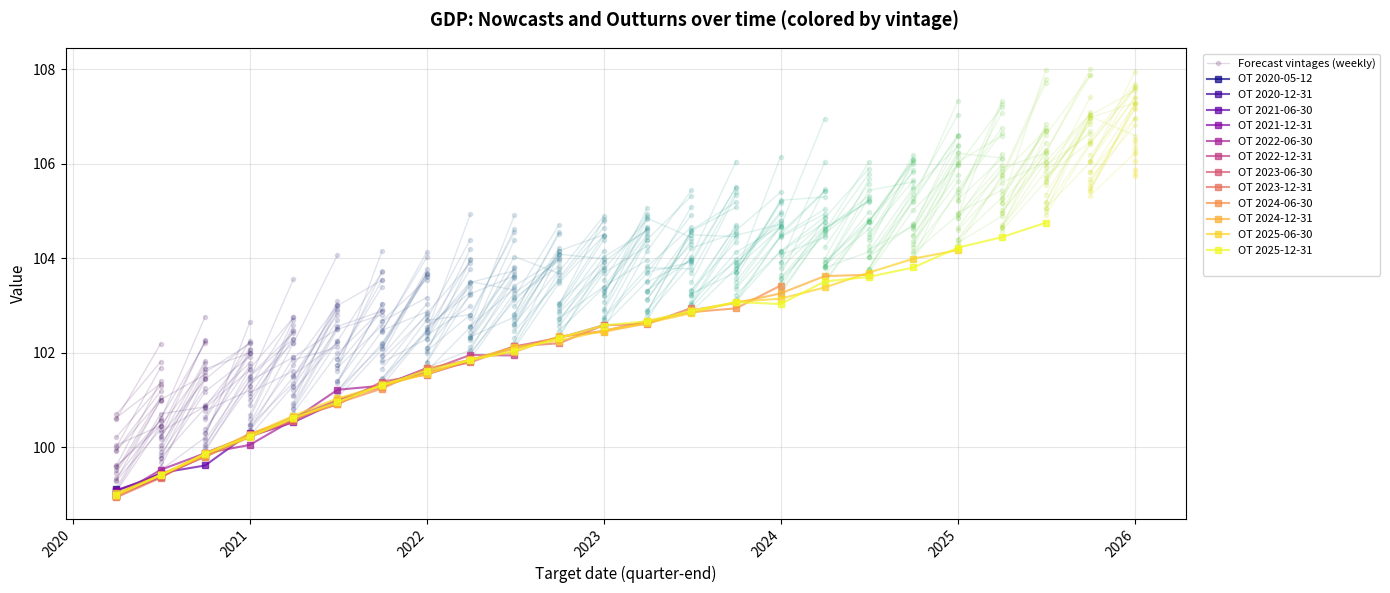

Write Python code to recreate this figure.
import matplotlib.pyplot as plt
import numpy as np
import pandas as pd


def create_sample_outturns() -> pd.DataFrame:
    """Create sample outturns DataFrame for testing and examples."""
    df_outturn_1 = pd.DataFrame(
        {
            "date": pd.date_range(start="2022-01-01", periods=13, freq="QE"),
            "variable": ["cpisa"] * 13,
            "vintage_date": pd.to_datetime("2025-09-30"),
            "frequency": ["Q"] * 13,
            "value": [100, 101, 102, 103, 104, 105, 106, 107, 108, 109, 110, 111, 112],
        }
    )

    df_outturn_2 = pd.DataFrame(
        {
            "date": pd.date_range(start="2022-01-01", periods=13, freq="QE"),
            "variable": ["gdpkp"] * 13,
            "vintage_date": pd.to_datetime("2025-09-30"),
            "frequency": ["Q"] * 13,
            "value": [100, 101, 102, 103, 104, 105, 106, 107, 108, 109, 110, 111, 112],
        }
    )

    df_outturn = pd.concat([df_outturn_1, df_outturn_2], ignore_index=True)

    df_outturn["forecast_horizon"] = (
        df_outturn["date"].dt.to_period("Q") - df_outturn["vintage_date"].dt.to_period("Q")
    ).apply(lambda x: x.n)

    return df_outturn


def create_sample_forecasts() -> pd.DataFrame:
    """Create sample forecasts DataFrame for testing and examples."""
    df_forecasts = pd.DataFrame(
        {
            "date": pd.date_range(start="2022-01-01", periods=13, freq="QE"),
            "variable": ["gdpkp"] * 13,
            "vintage_date": pd.to_datetime("2025-03-31"),
            "source": ["mpr2"] * 13,
            "frequency": ["Q"] * 13,
            "value": [100, 101, 102, 103, 104, 105, 106, 107, 108, 109, 110, 111, 112],
        }
    )

    df_forecasts["forecast_horizon"] = (
        df_forecasts["date"].dt.to_period("Q") - df_forecasts["vintage_date"].dt.to_period("Q")
    ).apply(lambda x: x.n)

    return df_forecasts


def create_sample_nowcast_outturns() -> pd.DataFrame:
    """Create sample outturns DataFrame for nowcasting tests and examples.

    Creates quarterly outturns for two variables (``gdp`` and ``cpi``) with
    multiple outturn vintages, covering 2020Q1 to 2025Q4 (24 quarters).

    Publication lags and revision frequencies are realistic:

    - **gdp**: first release 6 weeks (42 days) after the end of the target
      quarter, then revised once per quarter at each subsequent quarter-end.
    - **cpi**: first release 2 weeks (14 days) after the end of the target
      quarter, then revised monthly (14 days after each subsequent month-end).

    For each target quarter, the outturn data has:

    - A **first-release vintage** at the publication date.
    - Subsequent revision vintages (quarterly for GDP, monthly for CPI) up to
      2026-03-31, with white noise shrinking as the vintage matures.

    The realistic first-release dates mean that intra-quarter nowcast vintages
    before the publication date have no backcast (h=-1) outturn available for
    pairing, while later vintages within that quarter do.

    Returns
    -------
    pd.DataFrame
        DataFrame with outturn data suitable for nowcasting evaluation.
    """
    np.random.seed(42)
    target_dates = pd.date_range("2020-03-31", periods=24, freq="QE")

    # True outturn values
    truth = {
        "gdp": {d: 99.0 + (i * 0.3 + np.sin(i / 4) * 0.5) for i, d in enumerate(target_dates)},
        "cpi": {d: 98.0 + (i * 0.45 + np.cos(i / 4) * 0.8) for i, d in enumerate(target_dates)},
    }

    # Publication lag in days after quarter-end:
    #   gdp: 6 weeks = 42 days; cpi: 2 weeks = 14 days
    pub_lag = {"gdp": 42, "cpi": 14}

    rows = []
    for variable, values in truth.items():
        lag = pub_lag[variable]

        for target_date, true_value in values.items():
            first_release = target_date + pd.Timedelta(days=lag)

            if variable == "cpi":
                # CPI is revised monthly, 14 days after each month-end.
                first_release_me = first_release + pd.offsets.MonthEnd(0)
                if first_release_me <= first_release:
                    first_release_me = first_release + pd.offsets.MonthEnd(1)
                revision_month_ends = pd.date_range(first_release_me + pd.offsets.MonthEnd(1), "2026-03-31", freq="ME")
                revision_vintages = revision_month_ends + pd.Timedelta(days=14)
            else:
                # GDP is revised once per quarter at each subsequent quarter-end.
                first_release_qe = first_release + pd.offsets.QuarterEnd(0)
                if first_release_qe <= first_release:
                    first_release_qe = first_release + pd.offsets.QuarterEnd(1)
                revision_vintages = pd.date_range(first_release_qe + pd.offsets.QuarterEnd(1), "2026-03-31", freq="QE")

            target_vintages = [first_release] + list(revision_vintages)

            for vintage_date in target_vintages:
                k = (vintage_date.to_period("Q") - target_date.to_period("Q")).n
                noise = np.random.normal(0, 0.5 / (1 + abs(k)))
                rows.append(
                    {
                        "date": target_date,
                        "variable": variable,
                        "vintage_date": vintage_date,
                        "frequency": "Q",
                        "value": round(true_value + noise, 4),
                    }
                )

    df_outturn = pd.DataFrame(rows)
    df_outturn["forecast_horizon"] = (
        df_outturn["date"].dt.to_period("Q") - df_outturn["vintage_date"].dt.to_period("Q")
    ).apply(lambda x: x.n)

    return df_outturn


def create_sample_nowcast_forecasts() -> pd.DataFrame:
    """Create sample nowcasting forecasts with weekly vintage dates.

    Generates nowcasts (2020-2025) from two models for two variables (``gdp``
    and ``cpi``). Vintages are produced once per week across the full sample.
    Each vintage targets two consecutive releases:

    - **h = 1** (forecast): the next quarter (not yet started or in progress).
    - **h = 0** (nowcast): the current quarter (in progress).
    - **h = -1** (backcast): the previous quarter, but **only** while its
      official outturn has not yet been published (gdp: 6 weeks after
      quarter-end; cpi: 2 weeks after quarter-end). Once the data is
      released, backcasting for that quarter stops.

    Forecast errors converge toward zero as the vintage date approaches the
    end of the target quarter, with additive noise so that convergence is
    realistic rather than perfectly monotonic.

    Returns
    -------
    pd.DataFrame
        DataFrame with columns: date, variable, vintage_date, source,
        frequency, value.  ``forecast_horizon`` is intentionally omitted so
        that :meth:`NowcastData.add_forecasts` computes the integer-period
        horizon automatically.

    Examples
    --------
    >>> df = create_sample_nowcast_forecasts()
    >>> df["source"].unique()
    array(['nowcast_dfm', 'nowcast_bridge'], dtype=object)

    Visualize how forecasts evolve over weekly vintages:

    >>> # Import the plotting function from the end of this module
    >>> import matplotlib.pyplot as plt
    >>> from forecast_evaluation.data.sample_data import plot_sample_nowcasts
    >>> plot_sample_nowcasts()  # Plots forecasts by horizon, colored by vintage date
    """
    np.random.seed(42)

    # 24 target quarters: 2020Q1 – 2025Q4
    target_dates = pd.date_range("2020-03-31", periods=24, freq="QE")

    # Map quarter period → quarter-end date for fast lookup
    target_by_period = {d.to_period("Q"): d for d in target_dates}

    # True outturn levels (same as create_sample_nowcast_outturns)
    truth = {
        "gdp": {d: 99.0 + (i * 0.3 + np.sin(i / 4) * 0.5) for i, d in enumerate(target_dates)},
        "cpi": {d: 98.0 + (i * 0.45 + np.cos(i / 4) * 0.8) for i, d in enumerate(target_dates)},
    }

    initial_bias = {
        "nowcast_dfm": {"gdp": 2.0, "cpi": -2.5},
        "nowcast_bridge": {"gdp": -1.5, "cpi": 3.0},
    }

    # Publication lag in days after quarter-end:
    #   gdp: 6 weeks = 42 days; cpi: 2 weeks = 14 days
    pub_lag = {"gdp": 42, "cpi": 14}

    max_days = 182.0  # reference scale (~2 quarters) for remaining-days fraction
    noise_scale = 0.25  # noise std as a fraction of |bias * remaining_fraction|

    # Weekly vintage dates: from the first week of 2020 through to after the
    # last publication date so all backcasts are fully covered.
    all_vintages = pd.date_range("2020-01-01", "2026-03-31", freq="7D")

    rows = []
    for source, biases in initial_bias.items():
        for variable, bias in biases.items():
            lag = pub_lag[variable]

            for vintage in all_vintages:
                v_period = vintage.to_period("Q")

                for horizon in (-1, 0, 1):
                    # Resolve the target quarter for this horizon
                    target_period = v_period + horizon
                    if target_period not in target_by_period:
                        continue
                    target = target_by_period[target_period]

                    pub_date = target + pd.Timedelta(days=lag)

                    # h=-1: stop once the official outturn has been published
                    if horizon == -1 and vintage >= pub_date:
                        continue

                    # Unified error model: error decreases monotonically as the
                    # vintage approaches the publication date, across all horizons.
                    # At pub_date, days_before_pub=0 and error→0.
                    days_before_pub = max(0, (pub_date - vintage).days)
                    remaining_fraction = min(1.0, days_before_pub / max_days)
                    error = bias * remaining_fraction
                    noise = np.random.normal(0, noise_scale * abs(bias) * remaining_fraction)

                    rows.append(
                        {
                            "date": target,
                            "variable": variable,
                            "vintage_date": vintage,
                            "source": source,
                            "frequency": "Q",
                            "value": round(truth[variable][target] + error + noise, 2),
                        }
                    )

    df = pd.DataFrame(rows)
    return df


def create_sample_density_forecasts() -> pd.DataFrame:
    """Create sample density forecasts DataFrame with multiple quantiles.

    Generates forecasts by sampling from a normal distribution for each horizon,
    then extracts 100 quantiles from the samples. This ensures quantiles don't cross.

    Returns
    -------
    pd.DataFrame
        DataFrame with density forecast data including a 'quantile' column.
        Contains forecasts for 100 quantiles from 0.01 to 0.99.

    Examples
    --------
    >>> df = create_sample_density_forecasts()
    >>> len(df['quantile'].unique())
    100
    >>> # Verify quantiles don't cross for a given date
    >>> sample = df[df['date'] == df['date'].iloc[0]].sort_values('quantile')
    >>> assert all(sample['value'].diff().dropna() > 0)  # Values strictly increasing
    """
    # Set random seed for reproducibility
    np.random.seed(42)

    # Define 100 quantiles from 0.01 to 0.99
    quantiles = np.linspace(0.01, 0.99, 50)

    # Create base structure
    dates = pd.date_range(start="2025-12-31", periods=13, freq="QE")
    vintage_date = pd.to_datetime("2025-12-31")

    density_forecasts = []

    # For each forecast horizon
    for i, date in enumerate(dates):
        # Mean value increases with time (trend)
        mean = i + 1

        # Standard deviation proportional to mean (5% uncertainty)
        std = 0.5

        # Generate 10000 samples from normal distribution for this horizon
        samples = np.random.normal(mean, std, 10000)

        # Extract quantiles from the samples
        for quantile in quantiles:
            quantile_value = np.quantile(samples, quantile)

            forecast_horizon = (pd.Period(date, freq="Q") - pd.Period(vintage_date, freq="Q")).n

            density_forecasts.append(
                {
                    "date": date,
                    "variable": "gdpkp",
                    "vintage_date": vintage_date,
                    "source": "mpr2",
                    "frequency": "Q",
                    "quantile": quantile,
                    "value": quantile_value,
                    "forecast_horizon": forecast_horizon,
                }
            )

    result = pd.DataFrame(density_forecasts)

    # Sort by date and quantile for clarity
    result = result.sort_values(["date", "quantile"]).reset_index(drop=True)

    return result


def plot_sample_nowcasts() -> None:
    """Plot sample nowcast forecasts and outturns on the same axes.

    Generates a single plot showing how forecast and outturn values evolve over
    target dates, with each forecast/outturn vintage colored differently:

    - **Nowcasts** (forecast vintages): Lines with circle markers, colored by
      viridis colormap. Shows how weekly forecasts are produced and how they
      converge as time passes.
    - **Outturns** (publication vintages): Lines with square markers, colored by
      plasma colormap. Illustrates publication timing and how values are revised
      over time as data matures.

    Examples
    --------
    >>> plot_sample_nowcasts()  # Displays a single matplotlib figure
    """
    fc = create_sample_nowcast_forecasts()
    out = create_sample_nowcast_outturns()

    variable = "gdp"
    model = "nowcast_dfm"

    # ========== Prepare forecast data ==========
    fc_var = fc[fc["variable"] == variable].copy()
    fc_var_model = fc_var[fc_var["source"] == model]

    unique_vintages_all = sorted(fc_var_model["vintage_date"].unique())
    # Show all weekly forecast vintages with transparency
    selected_vintages = unique_vintages_all
    colors = plt.cm.viridis(np.linspace(0, 1, len(selected_vintages)))
    vintage_colors = dict(zip(selected_vintages, colors))

    # ========== Prepare outturn data ==========
    out_var = out[out["variable"] == variable].copy()
    unique_vintages_out = sorted(out_var["vintage_date"].unique())
    step_out = max(1, len(unique_vintages_out) // 10)
    selected_out_vintages = unique_vintages_out[::step_out]
    colors_out = plt.cm.plasma(np.linspace(0, 1, len(selected_out_vintages)))
    out_vintage_colors = dict(zip(selected_out_vintages, colors_out))

    # ========== Single combined figure ==========
    fig, ax = plt.subplots(figsize=(14, 6))
    fig.suptitle(
        f"{variable.upper()}: Nowcasts and Outturns over time (colored by vintage)",
        fontsize=13,
        fontweight="bold",
    )

    # Plot forecasts (all weekly vintages with transparency)
    for i, vintage in enumerate(selected_vintages):
        fc_v = fc_var_model[fc_var_model["vintage_date"] == vintage].sort_values("date")
        # Only add label for first forecast to avoid cluttered legend
        label = "Forecast vintages (weekly)" if i == 0 else None
        ax.plot(
            fc_v["date"],
            fc_v["value"],
            marker="o",
            markersize=3,
            alpha=0.15,
            label=label,
            color=vintage_colors[vintage],
            linewidth=1,
        )

    # Plot outturns
    for vintage in selected_out_vintages:
        out_v = out_var[out_var["vintage_date"] == vintage].sort_values("date")
        ax.plot(
            out_v["date"],
            out_v["value"],
            marker="s",
            markersize=5,
            alpha=0.7,
            label=f"OT {vintage.date()}",
            color=out_vintage_colors[vintage],
            linewidth=1.5,
        )

    ax.set_xlabel("Target date (quarter-end)", fontsize=11)
    ax.set_ylabel("Value", fontsize=11)
    ax.grid(True, alpha=0.3)

    # Create legend with handles and labels
    handles, labels = ax.get_legend_handles_labels()

    # Already have forecast (from single label) and outturn entries in handles/labels
    # Just add a separator line for clarity
    from matplotlib.lines import Line2D

    sep = Line2D([0], [0], color="none")
    sep_label = ""

    legend_handles = handles + [sep]
    legend_labels = labels + [sep_label]

    ax.legend(
        legend_handles,
        legend_labels,
        bbox_to_anchor=(1.01, 1),
        loc="upper left",
        fontsize=8,
        ncol=1,
    )

    fig.autofmt_xdate(rotation=45, ha="right")
    plt.tight_layout()
    plt.show()


if __name__ == "__main__":
    plot_sample_nowcasts()
